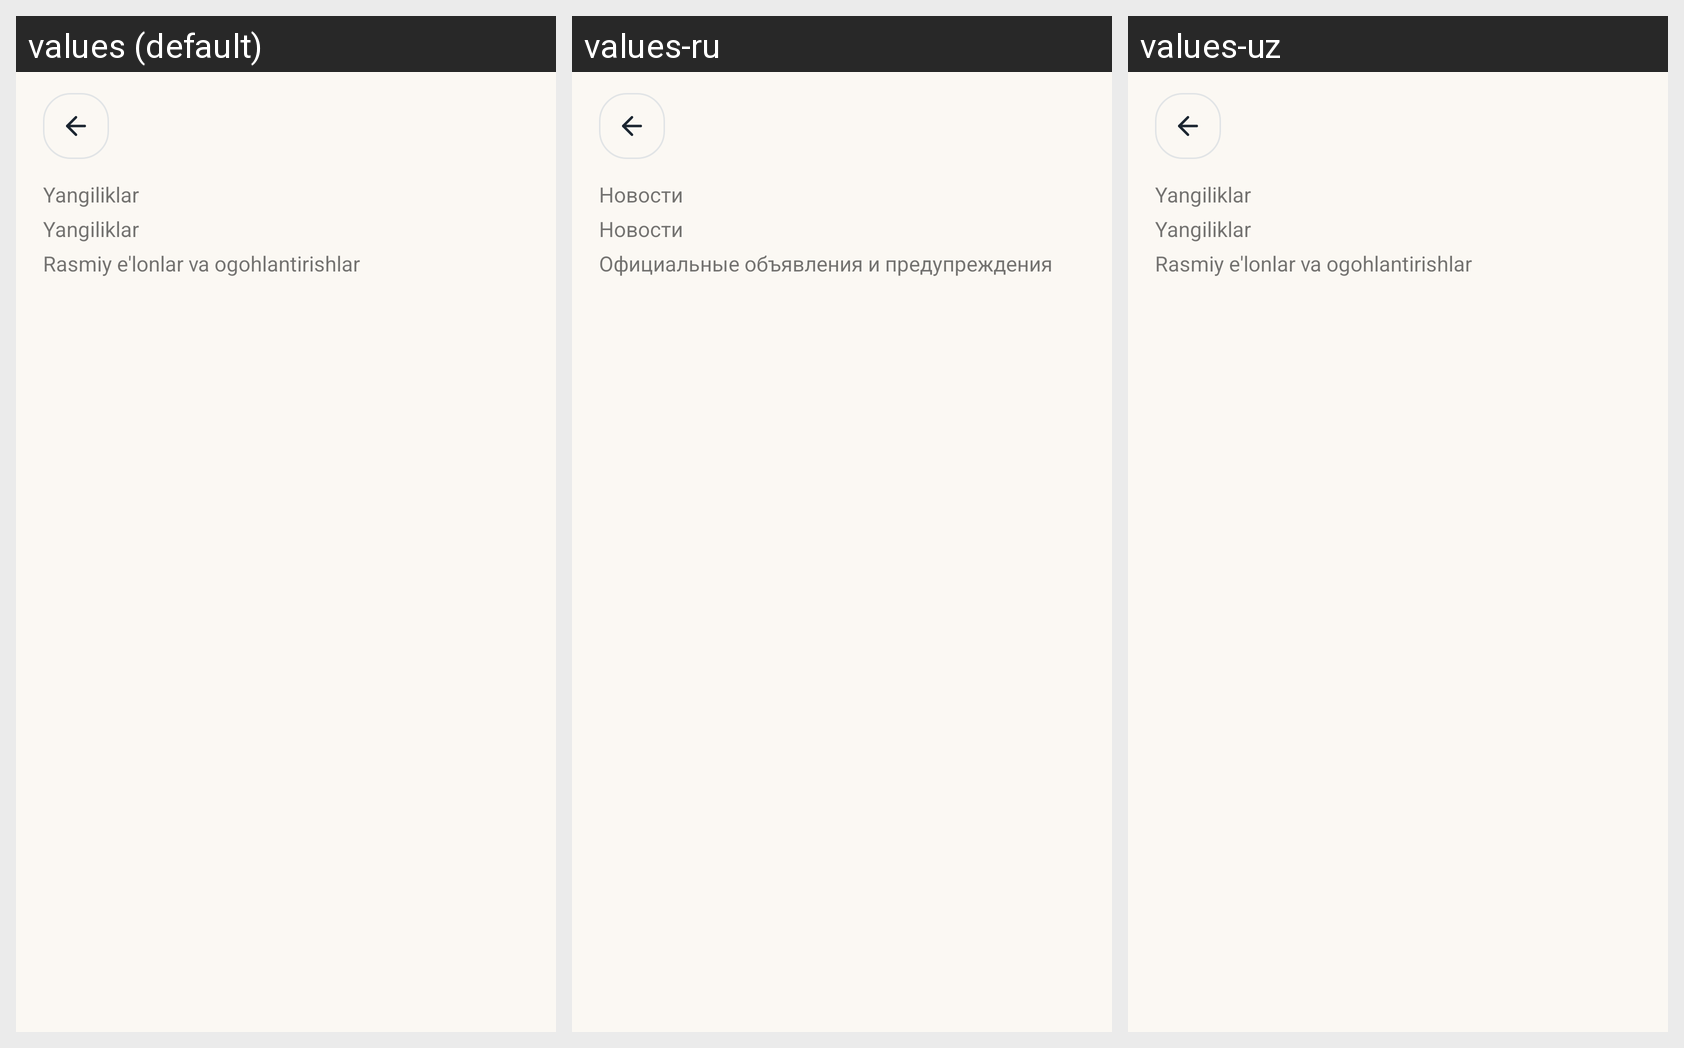

This grid shows one Android layout under several languages. Give, for every string resource on the screen, its name, the default text and each shown locale's text.
Android screen res/layout/activity_news.xml rendered under 3 locales, left to right: values (default), values-ru, values-uz. Device: Nexus 5 (rendered at 1080×1920; each locale shown at half size, 540×960, under a caption strip naming it); theme Theme.KiberQalqon.
Strings drawn on this screen, with the default value and each locale's value (text and hints the layout hard-codes, and strings that could not be matched under every locale, appear in the picture but are not listed):

kq4_news_eyebrow
  values: Yangiliklar
  values-ru: Новости
  values-uz: Yangiliklar  [not translated; the default value is used]

kq4_news_title
  values: Yangiliklar
  values-ru: Новости
  values-uz: Yangiliklar  [not translated; the default value is used]

kq4_news_sub
  values: Rasmiy e'lonlar va ogohlantirishlar
  values-ru: Официальные объявления и предупреждения
  values-uz: Rasmiy e'lonlar va ogohlantirishlar  [not translated; the default value is used]
